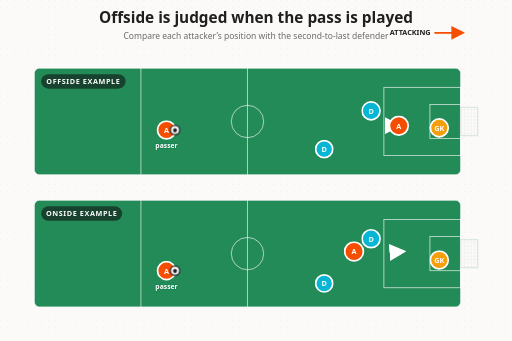
t = 0.00 s
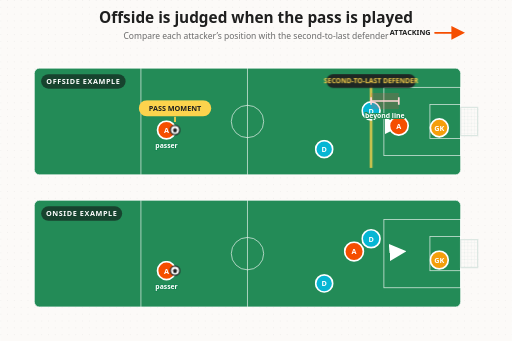
t = 2.00 s
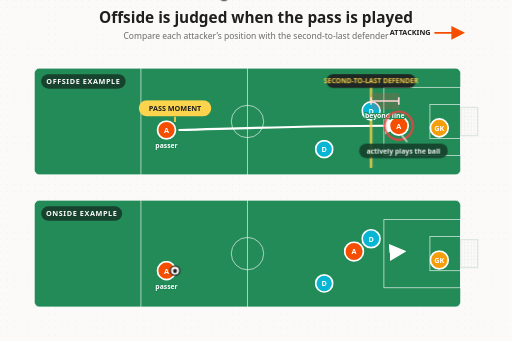
t = 4.00 s
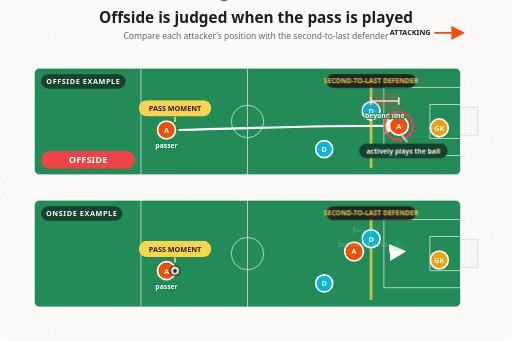
t = 6.00 s
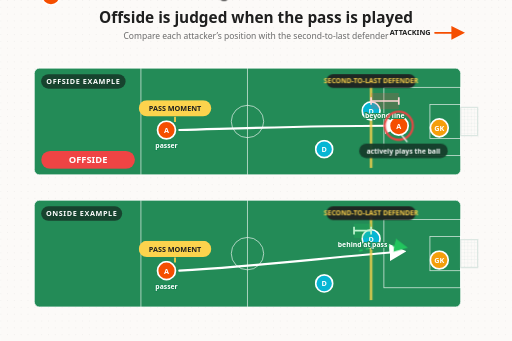
t = 8.00 s
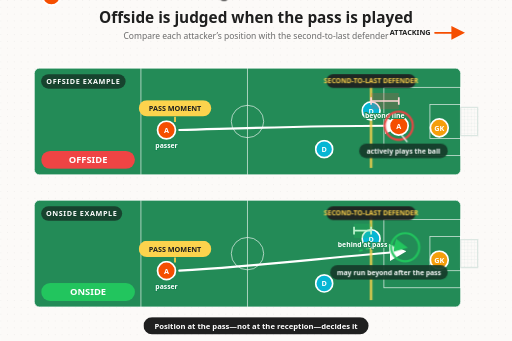
t = 10.00 s

The animated SVG that drew these frames (rendered in a browser with its animation timeline set to each time). Animation: 8 CSS @keyframes rules; frames cover the first 10.00 s.

<svg xmlns="http://www.w3.org/2000/svg" viewBox="0 0 1200 800" width="1200" height="800" role="img" aria-labelledby="title desc">
  <title id="title">Soccer offside rule demonstration</title>
  <desc id="desc">Two field views compare an attacker beyond the second-to-last defender at the moment of a pass with an attacker who is behind the defender when the pass is played.</desc>

  <defs>
    <pattern id="dotGrid" width="16" height="16" patternUnits="userSpaceOnUse">
      <circle cx="1" cy="1" r="1" fill="#1F1F1F" opacity="0.10"/>
    </pattern>

    <pattern id="netPattern" width="8" height="8" patternUnits="userSpaceOnUse">
      <path d="M0 0H8M0 0V8" fill="none" stroke="#DCE7E2" stroke-width="1"/>
    </pattern>

    <marker id="arrowWhite" viewBox="0 0 10 10" refX="8" refY="5" markerWidth="8" markerHeight="8" orient="auto-start-reverse">
      <path d="M0 0L10 5L0 10Z" fill="#FFFFFF"/>
    </marker>

    <marker id="arrowOrange" viewBox="0 0 10 10" refX="8" refY="5" markerWidth="8" markerHeight="8" orient="auto-start-reverse">
      <path d="M0 0L10 5L0 10Z" fill="#F54E00"/>
    </marker>

    <marker id="arrowGreen" viewBox="0 0 10 10" refX="8" refY="5" markerWidth="8" markerHeight="8" orient="auto-start-reverse">
      <path d="M0 0L10 5L0 10Z" fill="#22C55E"/>
    </marker>
  </defs>

  <style>
    text {
      font-family: system-ui, -apple-system, BlinkMacSystemFont, "Segoe UI", sans-serif;
    }

    .field-line {
      fill: none;
      stroke: #FFFFFF;
      stroke-width: 2;
      opacity: 0.72;
    }

    .field-label {
      fill: #FFFFFF;
      font-size: 17px;
      font-weight: 700;
      letter-spacing: 1.4px;
    }

    .small-label {
      fill: #FFFFFF;
      font-size: 16px;
      font-weight: 600;
      paint-order: stroke;
      stroke: #198754;
      stroke-width: 5px;
      stroke-linejoin: round;
    }

    .player-letter {
      fill: #FFFFFF;
      font-size: 17px;
      font-weight: 800;
      text-anchor: middle;
      dominant-baseline: central;
    }

    .player {
      stroke: #FFFFFF;
      stroke-width: 4;
    }

    .offside-line,
    .onside-line {
      opacity: 0;
      transform-box: fill-box;
      transform-origin: center;
      transform: scaleY(0);
    }

    .offside-line {
      animation: revealLine 0.65s ease-out 0.75s forwards;
    }

    .onside-line {
      animation: revealLine 0.65s ease-out 5.35s forwards;
    }

    .top-pass-ring {
      opacity: 0;
      transform-box: fill-box;
      transform-origin: center;
      animation: passPulse 1s ease-out 0.2s forwards;
    }

    .bottom-pass-ring {
      opacity: 0;
      transform-box: fill-box;
      transform-origin: center;
      animation: passPulse 1s ease-out 4.85s forwards;
    }

    .top-pass-label {
      opacity: 0;
      animation: fadeIn 0.35s ease-out 0.35s forwards;
    }

    .bottom-pass-label {
      opacity: 0;
      animation: fadeIn 0.35s ease-out 5s forwards;
    }

    .top-measure {
      opacity: 0;
      animation: fadeIn 0.45s ease-out 1.45s forwards;
    }

    .bottom-measure {
      opacity: 0;
      animation: fadeIn 0.45s ease-out 5.95s forwards;
    }

    .top-pass-path,
    .bottom-pass-path {
      fill: none;
      stroke-width: 5;
      stroke-linecap: round;
      stroke-dasharray: 1;
      stroke-dashoffset: 1;
    }

    .top-pass-path {
      stroke: #FFFFFF;
      animation: drawPath 1.35s ease-in-out 2.2s forwards;
    }

    .bottom-pass-path {
      stroke: #FFFFFF;
      animation: drawPath 1.5s ease-in-out 6.55s forwards;
    }

    .top-ball {
      animation: topBallMove 1.35s ease-in-out 2.25s forwards;
    }

    .bottom-ball {
      animation: bottomBallMove 1.5s ease-in-out 6.6s forwards;
    }

    .bottom-runner {
      animation: runnerMove 1.5s ease-in-out 6.6s forwards;
    }

    .top-involvement {
      opacity: 0;
      animation: fadeIn 0.45s ease-out 3.65s forwards;
    }

    .bottom-involvement {
      opacity: 0;
      animation: fadeIn 0.45s ease-out 8.1s forwards;
    }

    .top-verdict {
      opacity: 0;
      transform-box: fill-box;
      transform-origin: center;
      animation: verdictIn 0.5s ease-out 4.05s forwards;
    }

    .bottom-verdict {
      opacity: 0;
      transform-box: fill-box;
      transform-origin: center;
      animation: verdictIn 0.5s ease-out 8.35s forwards;
    }

    .final-note {
      opacity: 0;
      animation: fadeIn 0.55s ease-out 9s forwards;
    }

    @keyframes revealLine {
      from { opacity: 0; transform: scaleY(0); }
      to { opacity: 1; transform: scaleY(1); }
    }

    @keyframes passPulse {
      0% { opacity: 0; transform: scale(0.6); }
      35% { opacity: 1; transform: scale(1); }
      100% { opacity: 0; transform: scale(1.75); }
    }

    @keyframes fadeIn {
      from { opacity: 0; }
      to { opacity: 1; }
    }

    @keyframes drawPath {
      from { stroke-dashoffset: 1; }
      to { stroke-dashoffset: 0; }
    }

    @keyframes topBallMove {
      from { transform: translate(0, 0); }
      to { transform: translate(525px, -10px); }
    }

    @keyframes bottomBallMove {
      from { transform: translate(0, 0); }
      to { transform: translate(535px, -45px); }
    }

    @keyframes runnerMove {
      from { transform: translate(0, 0); }
      to { transform: translate(120px, -10px); }
    }

    @keyframes verdictIn {
      from { opacity: 0; transform: scale(0.88); }
      to { opacity: 1; transform: scale(1); }
    }
  </style>

  <!-- Background -->
  <rect width="1200" height="800" fill="#FCFAF8"/>
  <rect width="1200" height="800" fill="url(#dotGrid)"/>

  <!-- Heading -->
  <text x="600" y="54" text-anchor="middle" fill="#1F1F1F" font-size="36" font-weight="800">
    Offside is judged when the pass is played
  </text>
  <text x="600" y="91" text-anchor="middle" fill="#6B6B6B" font-size="20" font-weight="500">
    Compare each attacker’s position with the second-to-last defender
  </text>

  <g transform="translate(914 83)">
    <text x="0" y="0" fill="#1F1F1F" font-size="17" font-weight="700">ATTACKING</text>
    <path d="M106 -6H170" fill="none" stroke="#F54E00" stroke-width="4" stroke-linecap="round" marker-end="url(#arrowOrange)"/>
  </g>

  <!-- Top field: offside example -->
  <g id="offside-example">
    <rect x="80" y="160" width="1000" height="250" rx="12" fill="#238B57"/>
    <path d="M330 160V410M580 160V410" class="field-line" opacity="0.32"/>
    <rect x="80" y="160" width="1000" height="250" rx="12" class="field-line"/>
    <rect x="900" y="205" width="180" height="160" class="field-line"/>
    <rect x="1008" y="245" width="72" height="80" class="field-line"/>
    <path d="M1080 252H1120V318H1080Z" fill="url(#netPattern)" stroke="#DCE7E2" stroke-width="3"/>
    <circle cx="580" cy="285" r="38" class="field-line" opacity="0.36"/>

    <rect x="96" y="174" width="198" height="34" rx="17" fill="#163D2B" opacity="0.92"/>
    <text x="195" y="197" text-anchor="middle" class="field-label">OFFSIDE EXAMPLE</text>

    <!-- Pass trajectory -->
    <path class="top-pass-path" pathLength="1" d="M420 305C600 300 760 294 934 295" marker-end="url(#arrowWhite)"/>

    <!-- Offside reference line -->
    <g class="offside-line">
      <line x1="870" y1="181" x2="870" y2="394" stroke="#FCD34D" stroke-width="5"/>
      <rect x="765" y="174" width="210" height="32" rx="16" fill="#1F1F1F" opacity="0.92"/>
      <text x="870" y="196" text-anchor="middle" fill="#FCD34D" font-size="16" font-weight="700">SECOND-TO-LAST DEFENDER</text>
    </g>

    <!-- Defenders -->
    <g transform="translate(760 350)">
      <circle r="20" fill="#06B6D4" class="player"/>
      <text class="player-letter">D</text>
    </g>
    <g transform="translate(870 260)">
      <circle r="21" fill="#06B6D4" class="player"/>
      <text class="player-letter">D</text>
    </g>
    <g transform="translate(1030 300)">
      <circle r="21" fill="#F59E0B" class="player"/>
      <text class="player-letter">GK</text>
    </g>

    <!-- Passer -->
    <g transform="translate(390 305)">
      <circle r="21" fill="#F54E00" class="player"/>
      <text class="player-letter">A</text>
      <text x="0" y="43" text-anchor="middle" class="small-label">passer</text>
    </g>

    <!-- Attacker beyond line -->
    <g transform="translate(935 295)">
      <circle r="22" fill="#F54E00" class="player"/>
      <text class="player-letter">A</text>
    </g>

    <!-- Ball -->
    <g class="top-ball" transform="translate(410 305)">
      <circle r="11" fill="#FFFFFF" stroke="#1F1F1F" stroke-width="3"/>
      <path d="M0 -5L5 -1L3 5H-3L-5 -1Z" fill="#1F1F1F"/>
    </g>

    <!-- Pass moment -->
    <circle class="top-pass-ring" cx="410" cy="305" r="24" fill="none" stroke="#FCD34D" stroke-width="5"/>
    <g class="top-pass-label">
      <rect x="325" y="235" width="170" height="38" rx="19" fill="#FCD34D"/>
      <text x="410" y="261" text-anchor="middle" fill="#1F1F1F" font-size="17" font-weight="800">PASS MOMENT</text>
      <path d="M410 274V286" stroke="#FCD34D" stroke-width="4"/>
    </g>

    <!-- Beyond-line measurement -->
    <g class="top-measure">
      <rect x="870" y="218" width="65" height="38" fill="#EF4444" opacity="0.20"/>
      <path d="M870 228V246M870 237H935M935 228V246" fill="none" stroke="#FFD5D5" stroke-width="4"/>
      <text x="902" y="276" text-anchor="middle" fill="#FFFFFF" font-size="16" font-weight="700"
            paint-order="stroke" stroke="#238B57" stroke-width="5">beyond line</text>
    </g>

    <!-- Active involvement -->
    <g class="top-involvement">
      <circle cx="935" cy="295" r="33" fill="none" stroke="#EF4444" stroke-width="5"/>
      <path d="M955 333L940 315" fill="none" stroke="#FFFFFF" stroke-width="3"/>
      <rect x="842" y="337" width="208" height="34" rx="17" fill="#163D2B" opacity="0.94"/>
      <text x="946" y="360" text-anchor="middle" fill="#FFFFFF" font-size="16" font-weight="700">actively plays the ball</text>
    </g>

    <!-- Verdict -->
    <g class="top-verdict">
      <rect x="96" y="354" width="220" height="42" rx="21" fill="#EF4444"/>
      <text x="206" y="382" text-anchor="middle" fill="#FFFFFF" font-size="22" font-weight="800">OFFSIDE</text>
    </g>
  </g>

  <!-- Bottom field: onside example -->
  <g id="onside-example">
    <rect x="80" y="470" width="1000" height="250" rx="12" fill="#238B57"/>
    <path d="M330 470V720M580 470V720" class="field-line" opacity="0.32"/>
    <rect x="80" y="470" width="1000" height="250" rx="12" class="field-line"/>
    <rect x="900" y="515" width="180" height="160" class="field-line"/>
    <rect x="1008" y="555" width="72" height="80" class="field-line"/>
    <path d="M1080 562H1120V628H1080Z" fill="url(#netPattern)" stroke="#DCE7E2" stroke-width="3"/>
    <circle cx="580" cy="595" r="38" class="field-line" opacity="0.36"/>

    <rect x="96" y="484" width="190" height="34" rx="17" fill="#163D2B" opacity="0.92"/>
    <text x="191" y="507" text-anchor="middle" class="field-label">ONSIDE EXAMPLE</text>

    <!-- Pass and run paths -->
    <path class="bottom-pass-path" pathLength="1" d="M420 635C610 625 785 602 945 590" marker-end="url(#arrowWhite)"/>
    <path class="bottom-measure" d="M842 589C885 575 919 574 950 580" fill="none" stroke="#22C55E" stroke-width="4" stroke-dasharray="8 8" marker-end="url(#arrowGreen)"/>

    <!-- Onside reference line -->
    <g class="onside-line">
      <line x1="870" y1="491" x2="870" y2="704" stroke="#FCD34D" stroke-width="5"/>
      <rect x="765" y="484" width="210" height="32" rx="16" fill="#1F1F1F" opacity="0.92"/>
      <text x="870" y="506" text-anchor="middle" fill="#FCD34D" font-size="16" font-weight="700">SECOND-TO-LAST DEFENDER</text>
    </g>

    <!-- Defenders -->
    <g transform="translate(760 665)">
      <circle r="20" fill="#06B6D4" class="player"/>
      <text class="player-letter">D</text>
    </g>
    <g transform="translate(870 560)">
      <circle r="21" fill="#06B6D4" class="player"/>
      <text class="player-letter">D</text>
    </g>
    <g transform="translate(1030 610)">
      <circle r="21" fill="#F59E0B" class="player"/>
      <text class="player-letter">GK</text>
    </g>

    <!-- Passer -->
    <g transform="translate(390 635)">
      <circle r="21" fill="#F54E00" class="player"/>
      <text class="player-letter">A</text>
      <text x="0" y="43" text-anchor="middle" class="small-label">passer</text>
    </g>

    <!-- Runner begins behind line -->
    <g class="bottom-runner" transform="translate(830 590)">
      <circle r="22" fill="#F54E00" class="player"/>
      <text class="player-letter">A</text>
    </g>

    <!-- Ball -->
    <g class="bottom-ball" transform="translate(410 635)">
      <circle r="11" fill="#FFFFFF" stroke="#1F1F1F" stroke-width="3"/>
      <path d="M0 -5L5 -1L3 5H-3L-5 -1Z" fill="#1F1F1F"/>
    </g>

    <!-- Pass moment -->
    <circle class="bottom-pass-ring" cx="410" cy="635" r="24" fill="none" stroke="#FCD34D" stroke-width="5"/>
    <g class="bottom-pass-label">
      <rect x="325" y="565" width="170" height="38" rx="19" fill="#FCD34D"/>
      <text x="410" y="591" text-anchor="middle" fill="#1F1F1F" font-size="17" font-weight="800">PASS MOMENT</text>
      <path d="M410 604V616" stroke="#FCD34D" stroke-width="4"/>
    </g>

    <!-- Behind-line measurement -->
    <g class="bottom-measure">
      <rect x="830" y="524" width="40" height="34" fill="#22C55E" opacity="0.24"/>
      <path d="M830 532V550M830 541H870M870 532V550" fill="none" stroke="#BFF3CF" stroke-width="4"/>
      <text x="850" y="580" text-anchor="middle" fill="#FFFFFF" font-size="16" font-weight="700"
            paint-order="stroke" stroke="#238B57" stroke-width="5">behind at pass</text>
    </g>

    <!-- Active involvement after legal run -->
    <g class="bottom-involvement">
      <circle cx="950" cy="580" r="33" fill="none" stroke="#22C55E" stroke-width="5"/>
      <rect x="774" y="622" width="276" height="34" rx="17" fill="#163D2B" opacity="0.94"/>
      <text x="912" y="645" text-anchor="middle" fill="#FFFFFF" font-size="16" font-weight="700">may run beyond after the pass</text>
    </g>

    <!-- Verdict -->
    <g class="bottom-verdict">
      <rect x="96" y="664" width="220" height="42" rx="21" fill="#22C55E"/>
      <text x="206" y="692" text-anchor="middle" fill="#FFFFFF" font-size="22" font-weight="800">ONSIDE</text>
    </g>
  </g>

  <g class="final-note">
    <rect x="336" y="744" width="528" height="40" rx="20" fill="#1F1F1F"/>
    <text x="600" y="771" text-anchor="middle" fill="#FFFFFF" font-size="18" font-weight="700">
      Position at the pass—not at the reception—decides it
    </text>
  </g>
</svg>
